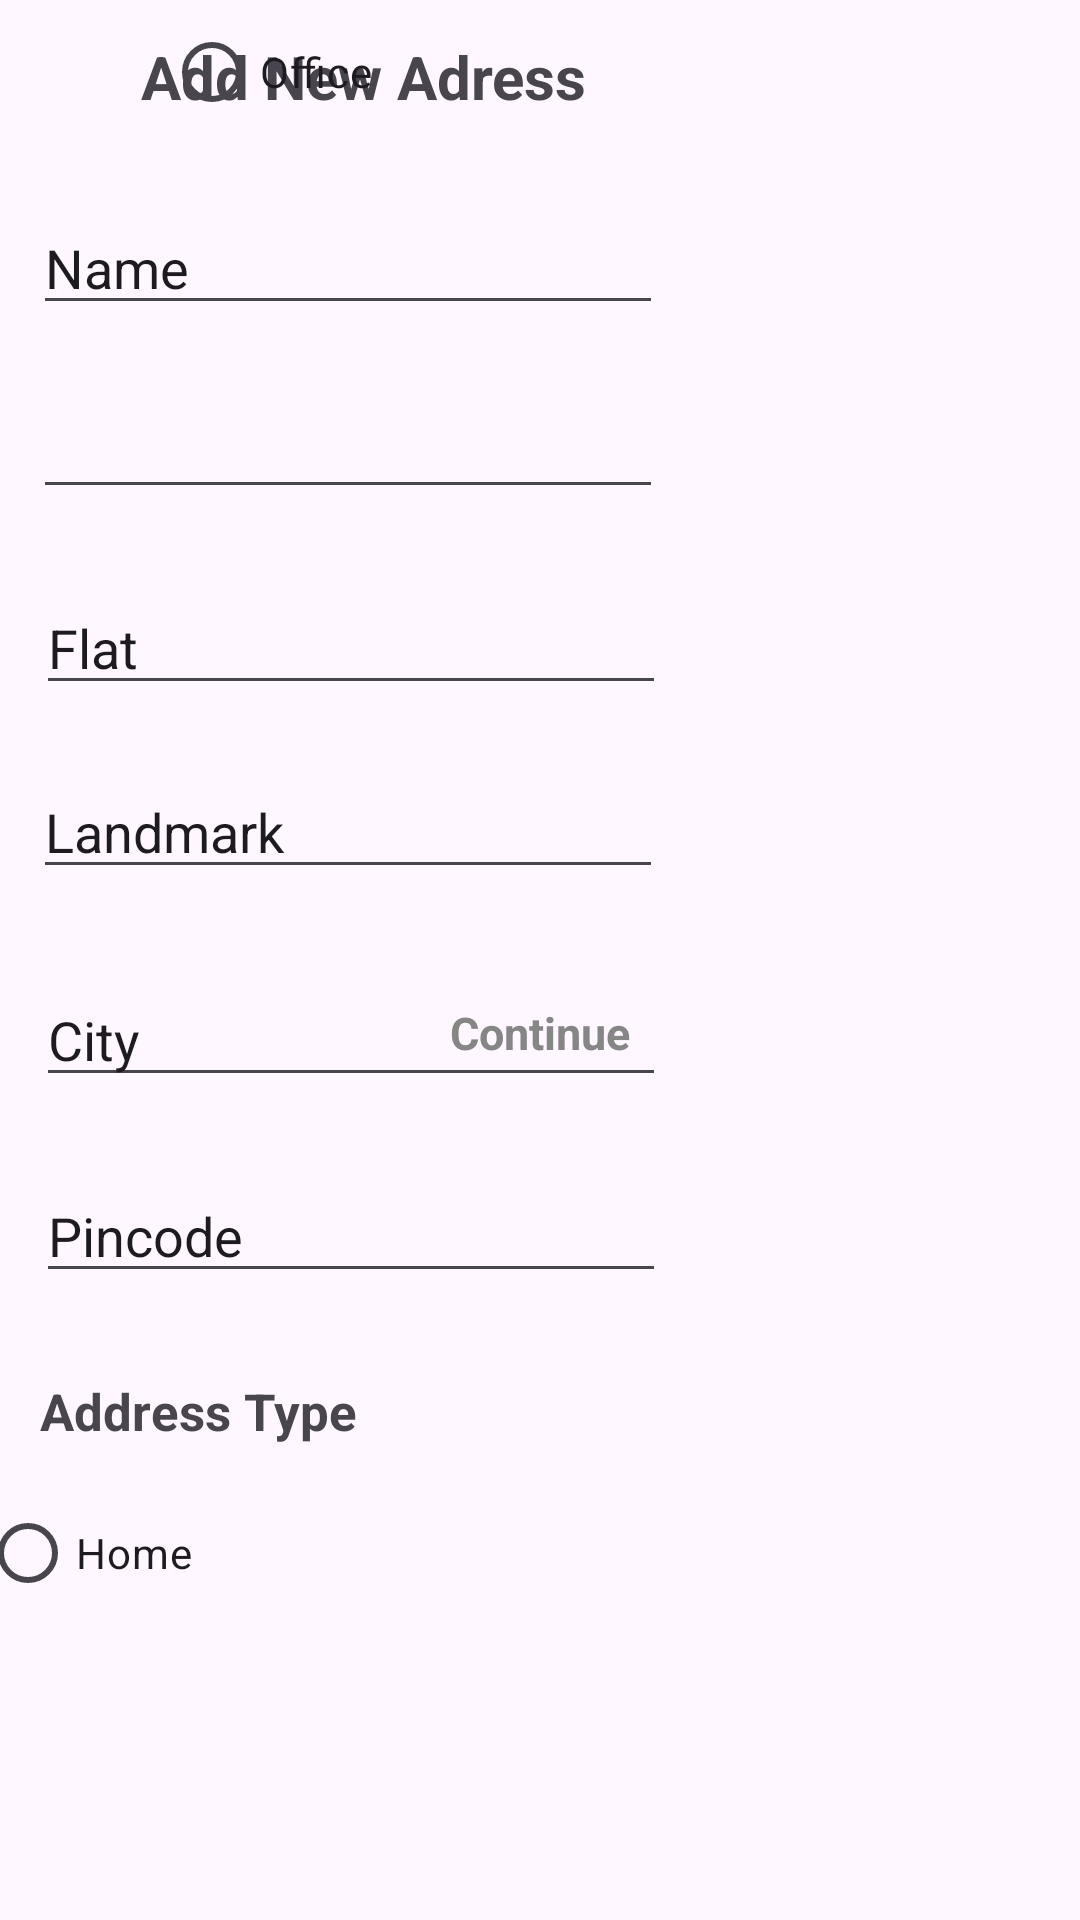

The Android layout XML behind this screen, and the referenced resources:
<!-- AndroidManifest.xml: application theme Theme.JoshqinShop -->
<!-- res/layout/fragment_add_new_adress.xml -->
<?xml version="1.0" encoding="utf-8"?>
<androidx.constraintlayout.widget.ConstraintLayout xmlns:android="http://schemas.android.com/apk/res/android"
    xmlns:app="http://schemas.android.com/apk/res-auto"
    xmlns:tools="http://schemas.android.com/tools"
    android:layout_width="match_parent"
    android:layout_height="match_parent"
    tools:context=".AddNewAdressFragment">


    <ImageView
        android:id="@+id/imageView2"
        android:layout_width="wrap_content"
        android:layout_height="wrap_content"
        android:layout_marginStart="16dp"
        android:layout_marginTop="16dp"
        android:src="@drawable/baseline_arrow_back_ios_24"
        app:layout_constraintStart_toStartOf="parent"
        app:layout_constraintTop_toTopOf="parent" />

    <TextView
        android:id="@+id/textView10"
        android:layout_width="wrap_content"
        android:layout_height="wrap_content"
        android:layout_marginTop="12dp"
        android:text="Add New Adress"
        android:textSize="20dp"
        android:textStyle="bold"
        app:layout_constraintEnd_toEndOf="parent"
        app:layout_constraintHorizontal_bias="0.158"
        app:layout_constraintStart_toEndOf="@+id/imageView2"
        app:layout_constraintTop_toTopOf="parent" />

    <EditText
        android:id="@+id/name"
        android:layout_width="wrap_content"
        android:layout_height="wrap_content"
        android:layout_marginTop="28dp"
        android:ems="10"
        android:inputType="text"
        android:text="Name"
        app:layout_constraintEnd_toEndOf="parent"
        app:layout_constraintHorizontal_bias="0.074"
        app:layout_constraintStart_toStartOf="parent"
        app:layout_constraintTop_toBottomOf="@+id/textView10" />

    <EditText
        android:id="@+id/mobilePhone"
        android:layout_width="wrap_content"
        android:layout_height="wrap_content"
        android:layout_marginTop="20dp"
        android:ems="10"
        android:inputType="phone"
        app:layout_constraintEnd_toEndOf="parent"
        app:layout_constraintHorizontal_bias="0.074"
        app:layout_constraintStart_toStartOf="parent"
        app:layout_constraintTop_toBottomOf="@+id/name" />

    <EditText
        android:id="@+id/flat"
        android:layout_width="wrap_content"
        android:layout_height="wrap_content"
        android:layout_marginTop="24dp"
        android:ems="10"
        android:inputType="text"
        android:text="Flat"
        app:layout_constraintEnd_toEndOf="parent"
        app:layout_constraintHorizontal_bias="0.079"
        app:layout_constraintStart_toStartOf="parent"
        app:layout_constraintTop_toBottomOf="@+id/mobilePhone" />

    <EditText
        android:id="@+id/landmark"
        android:layout_width="wrap_content"
        android:layout_height="wrap_content"
        android:layout_marginTop="20dp"
        android:ems="10"
        android:inputType="text"
        android:text="Landmark"
        app:layout_constraintEnd_toEndOf="parent"
        app:layout_constraintHorizontal_bias="0.074"
        app:layout_constraintStart_toStartOf="parent"
        app:layout_constraintTop_toBottomOf="@+id/flat" />

    <EditText
        android:id="@+id/City"
        android:layout_width="wrap_content"
        android:layout_height="wrap_content"
        android:layout_marginTop="28dp"
        android:ems="10"
        android:inputType="text"
        android:text="City"
        app:layout_constraintEnd_toEndOf="parent"
        app:layout_constraintHorizontal_bias="0.079"
        app:layout_constraintStart_toStartOf="parent"
        app:layout_constraintTop_toBottomOf="@+id/landmark"
        tools:ignore="MissingConstraints" />

    <EditText
        android:id="@+id/Pincode"
        android:layout_width="wrap_content"
        android:layout_height="wrap_content"
        android:layout_marginTop="24dp"
        android:ems="10"
        android:inputType="text"
        android:text="Pincode"
        app:layout_constraintEnd_toEndOf="parent"
        app:layout_constraintHorizontal_bias="0.079"
        app:layout_constraintStart_toStartOf="parent"
        app:layout_constraintTop_toBottomOf="@+id/City"
        tools:ignore="MissingConstraints" />

    <TextView
        android:id="@+id/textView11"
        android:layout_width="wrap_content"
        android:layout_height="wrap_content"
        android:layout_marginTop="28dp"
        android:text="Address Type"
        android:textSize="17dp"
        android:textStyle="bold"
        app:layout_constraintEnd_toEndOf="parent"
        app:layout_constraintHorizontal_bias="0.052"
        app:layout_constraintStart_toStartOf="parent"
        app:layout_constraintTop_toBottomOf="@+id/Pincode"
        tools:ignore="MissingConstraints" />

    <RadioButton
        android:id="@+id/Home"
        android:layout_width="wrap_content"
        android:layout_height="wrap_content"
        android:layout_marginTop="12dp"
        android:text="Home"
        app:layout_constraintEnd_toStartOf="@+id/Office"
        app:layout_constraintHorizontal_bias="0.457"
        app:layout_constraintStart_toStartOf="parent"
        app:layout_constraintTop_toBottomOf="@+id/textView11"
        tools:ignore="MissingConstraints" />

    <RadioButton
        android:id="@+id/Office"
        android:layout_width="wrap_content"
        android:layout_height="wrap_content"
        android:layout_marginEnd="236dp"
        android:text="Office"
        app:layout_constraintEnd_toEndOf="parent"
        tools:ignore="MissingConstraints"
        tools:layout_editor_absoluteY="517dp" />

    <TextView
        android:id="@+id/continueee"
        android:layout_width="wrap_content"
        android:layout_height="wrap_content"
        android:text="Continue"
        android:textStyle="bold"
        android:textSize="15dp"
        android:textColor="#878686"
        app:layout_constraintBottom_toBottomOf="parent"
        app:layout_constraintEnd_toEndOf="parent"
        app:layout_constraintStart_toStartOf="parent"
        app:layout_constraintTop_toBottomOf="@+id/Office"
        tools:ignore="MissingConstraints" />
</androidx.constraintlayout.widget.ConstraintLayout>
<!-- resources referenced by this layout -->
<resources>
  <style name="Theme.JoshqinShop" parent="Base.Theme.JoshqinShop" />
  <style name="Base.Theme.JoshqinShop" parent="Theme.Material3.DayNight.NoActionBar">
          
          
      </style>
</resources>
